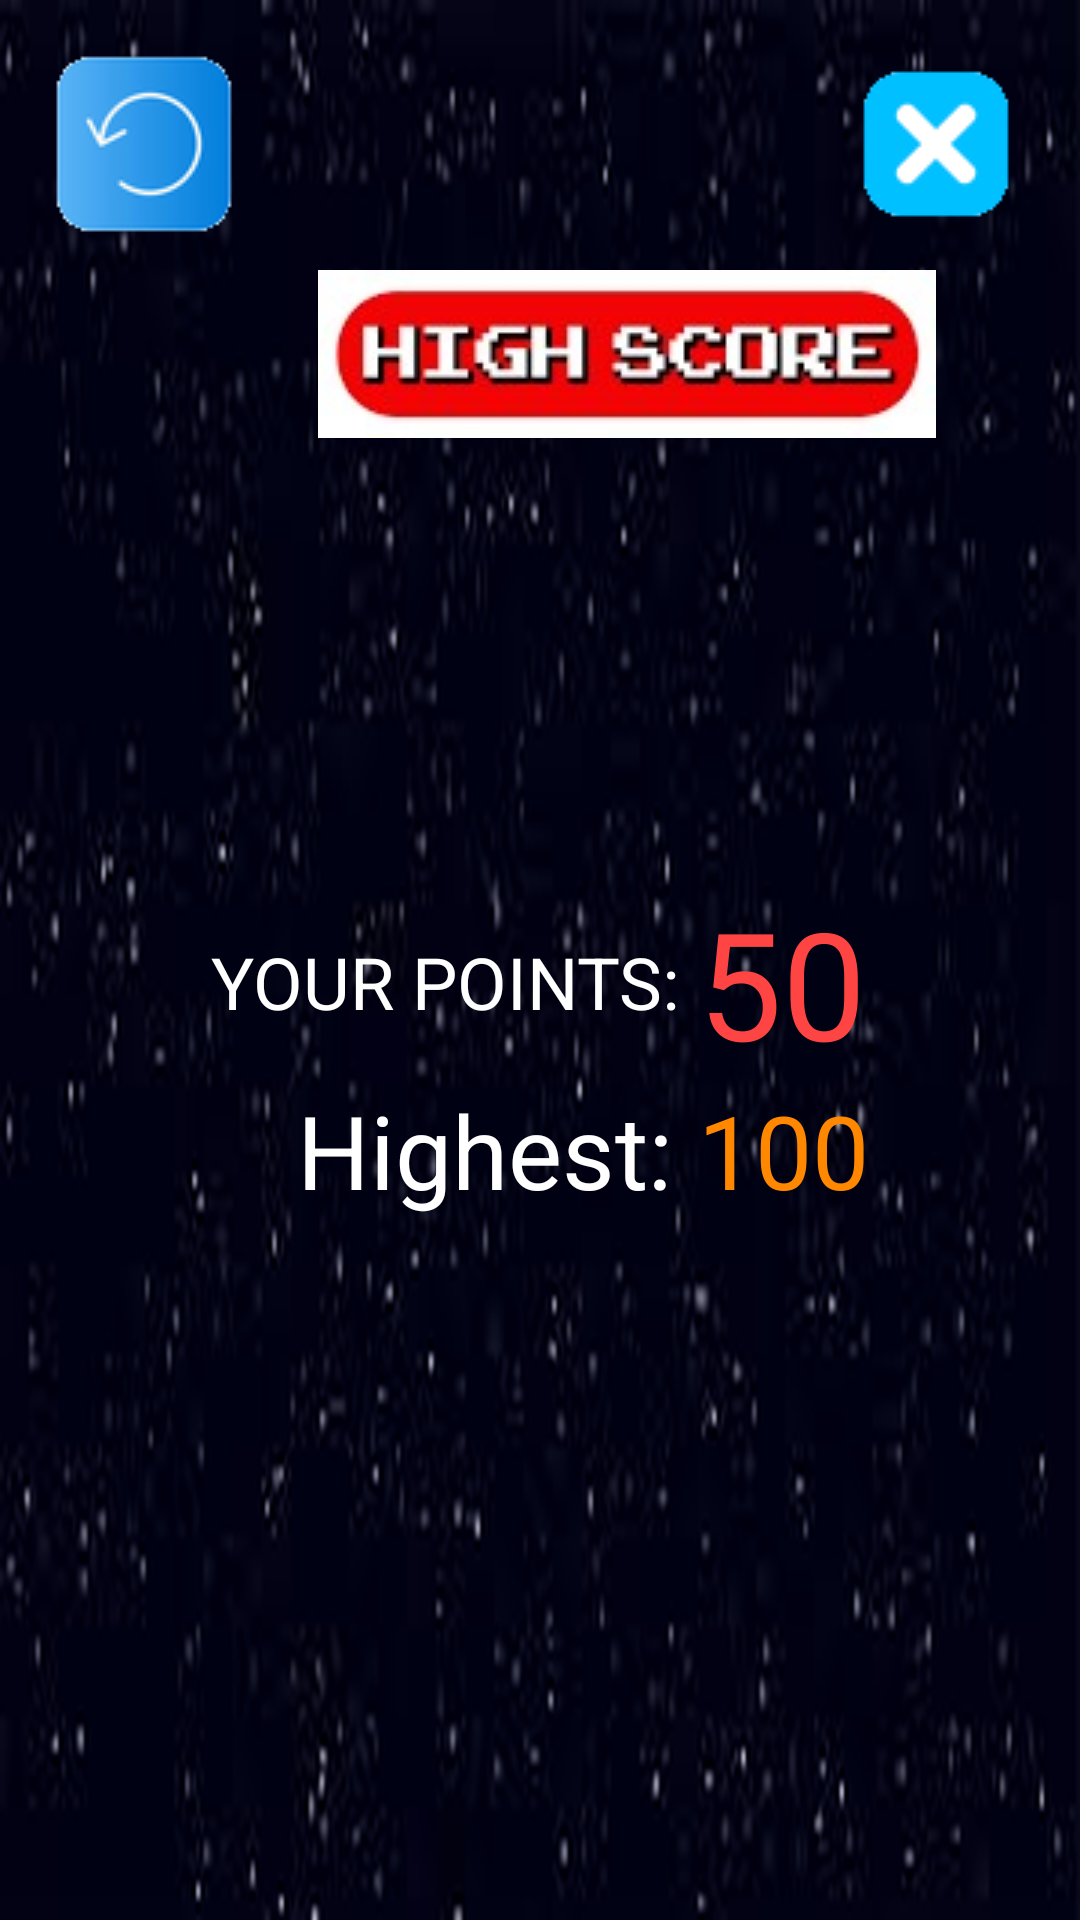

This screen was rendered from an Android layout file. Write that file and the resources it references.
<!-- AndroidManifest.xml: application theme Theme.SEHS4542Group3 -->
<!-- res/layout/spaceshooter_game_over.xml -->
<?xml version="1.0" encoding="utf-8"?>
<LinearLayout xmlns:android="http://schemas.android.com/apk/res/android"
    android:orientation="vertical"
    android:layout_width="match_parent"
    android:layout_height="match_parent"
    android:background="@drawable/backgroundview_id10"
    android:padding="16dp">
    <LinearLayout
        android:layout_width="match_parent"
        android:layout_height="wrap_content"
        android:orientation="horizontal">
        <ImageButton
            android:layout_width="wrap_content"
            android:layout_height="wrap_content"
            android:background="@drawable/restart_id10"
            android:onClick="restart" />
        <View
            android:layout_width="1dp"
            android:layout_height="match_parent"
            android:layout_weight="1"/>
        <ImageButton
            android:layout_width="wrap_content"
            android:layout_height="wrap_content"
            android:background="@drawable/exit_id10"
            android:onClick="exit" />
    </LinearLayout>

    <RelativeLayout
        android:layout_width="wrap_content"
        android:layout_height="wrap_content"
        android:padding="10dp">

        <ImageButton
            android:id="@+id/tohighscore1"
            android:layout_width="wrap_content"
            android:layout_height="wrap_content"
            android:layout_marginLeft="80dp"
            android:background="@drawable/highscore" />

    </RelativeLayout>

    <LinearLayout
        android:layout_width="match_parent"
        android:layout_height="match_parent"
        android:gravity="center"
        android:orientation="vertical">

        <ImageView
            android:layout_width="wrap_content"
            android:layout_height="wrap_content"
            android:id="@+id/ivNewHighest"
            android:visibility="gone"
            android:background="@drawable/new_height" />

        <TableLayout
            android:layout_width="wrap_content"
            android:layout_height="wrap_content">

            
            <TableRow
                android:layout_width="match_parent"
                android:gravity="center">

                <TextView
                    android:layout_width="wrap_content"
                    android:layout_height="wrap_content"
                    android:text="YOUR POINTS: "
                    android:textColor="@color/white"
                    android:textSize="24sp" />

                <TextView
                    android:id="@+id/tvPoints"
                    android:layout_width="wrap_content"
                    android:layout_height="wrap_content"
                    android:text="50"
                    android:textColor="@android:color/holo_red_light"
                    android:textSize="50sp" />

            </TableRow>

            
            <TableRow
                android:layout_width="match_parent"
                android:gravity="center">

                <TextView
                    android:layout_width="wrap_content"
                    android:layout_height="wrap_content"
                    android:layout_gravity="center|right"
                    android:text="Highest: "
                    android:textColor="@color/white"
                    android:textSize="34sp" />

                <TextView
                    android:id="@+id/tvHighest"
                    android:layout_width="wrap_content"
                    android:layout_height="wrap_content"
                    android:text="100"
                    android:textColor="@android:color/holo_orange_dark"
                    android:textSize="34sp" />

            </TableRow>

        </TableLayout>

        <View
            android:layout_width="1dp"
            android:layout_height="80dp" />
    </LinearLayout>

</LinearLayout>
<!-- resources referenced by this layout -->
<resources>
  <color name="white">#FFFFFFFF</color>
  <!-- drawable backgroundview_id10: png bitmap (drawable, 916270 bytes) -->
  <!-- drawable exit_id10: png bitmap (drawable, 2054 bytes) -->
  <!-- drawable highscore: jpg bitmap (drawable, 6577 bytes) -->
  <!-- drawable new_height: png bitmap (drawable, 79054 bytes) -->
  <!-- drawable restart_id10: png bitmap (drawable, 3946 bytes) -->
  <style name="Theme.SEHS4542Group3" parent="Base.Theme.SEHS4542Group3" />
  <style name="Base.Theme.SEHS4542Group3" parent="Theme.Material3.DayNight.NoActionBar">
          
          
      </style>
</resources>
